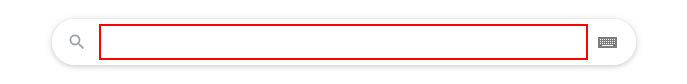
Task: Using the Data Scraping wizard to extract structured data from a Google search, and from Wikipedia afterwards.
Workflow: Main

Step 1: type "Data scraping" into the text box 'q'

Step 2: type a value into the text box 'q' (same screen as step 1)

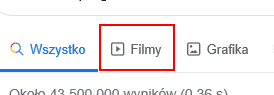
Step 3: click on the link 'Filmy'
